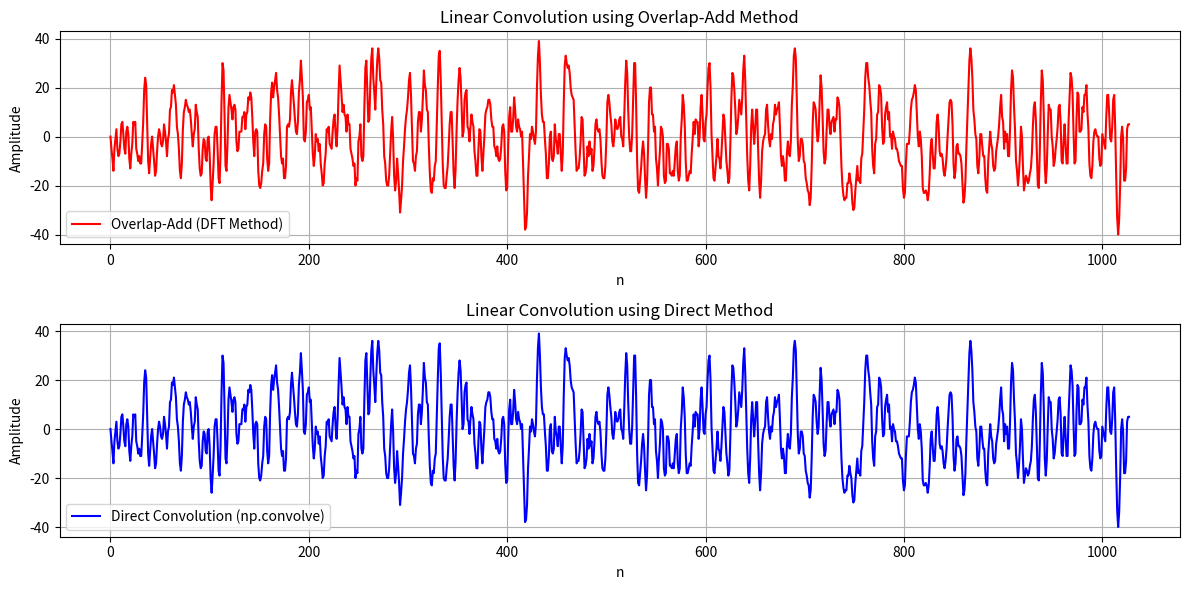

Here is the Python script that generated this plot:
import numpy as np
import matplotlib.pyplot as plt
# ---------- Input Sequences ----------
x = np.random.randint(-5, 6, 1024)   # Long input signal (length 1024)
h = np.array([1, 2, 3, 2, 1])        # Impulse response (FIR filter)
# ---------- Parameters ----------
L = 8                 # Block length 
M = len(h)            # Length of h[n]
N = L + M - 1         # FFT length for linear convolution of each block
# ---------- Initialize Output ----------
y_out = np.zeros(len(x) + M - 1)  # Final linear convolution result
# ---------- Overlap-Add Processing ----------
for start in range(0, len(x), L):
    # Extract block (may be shorter at end)
    x_block = x[start:start + L]
    # Zero-pad block and impulse response
    x_pad = np.pad(x_block, (0, N - len(x_block)))
    h_pad = np.pad(h, (0, N - len(h)))
    # FFT of block & impulse response
    X = np.fft.fft(x_pad, N)
    H = np.fft.fft(h_pad, N)
    # Multiply in frequency domain
    Y_block = np.fft.ifft(X * H).real
    # Add to final output (overlap-add)
    y_out[start:start + N] += Y_block
# ---------- Verification using Direct Convolution ----------
y_direct = np.convolve(x, h)
# ---------- Plot Results ----------
plt.figure(figsize=(12, 6))
plt.subplot(2, 1, 1)
plt.plot(y_out, 'r', label='Overlap-Add (DFT Method)')
plt.title('Linear Convolution using Overlap-Add Method')
plt.xlabel('n'); plt.ylabel('Amplitude'); plt.legend(); plt.grid(True)

plt.subplot(2, 1, 2)
plt.plot(y_direct, 'b', label='Direct Convolution (np.convolve)')
plt.title('Linear Convolution using Direct Method')
plt.xlabel('n'); plt.ylabel('Amplitude'); plt.legend(); plt.grid(True)

plt.tight_layout()
plt.show()
